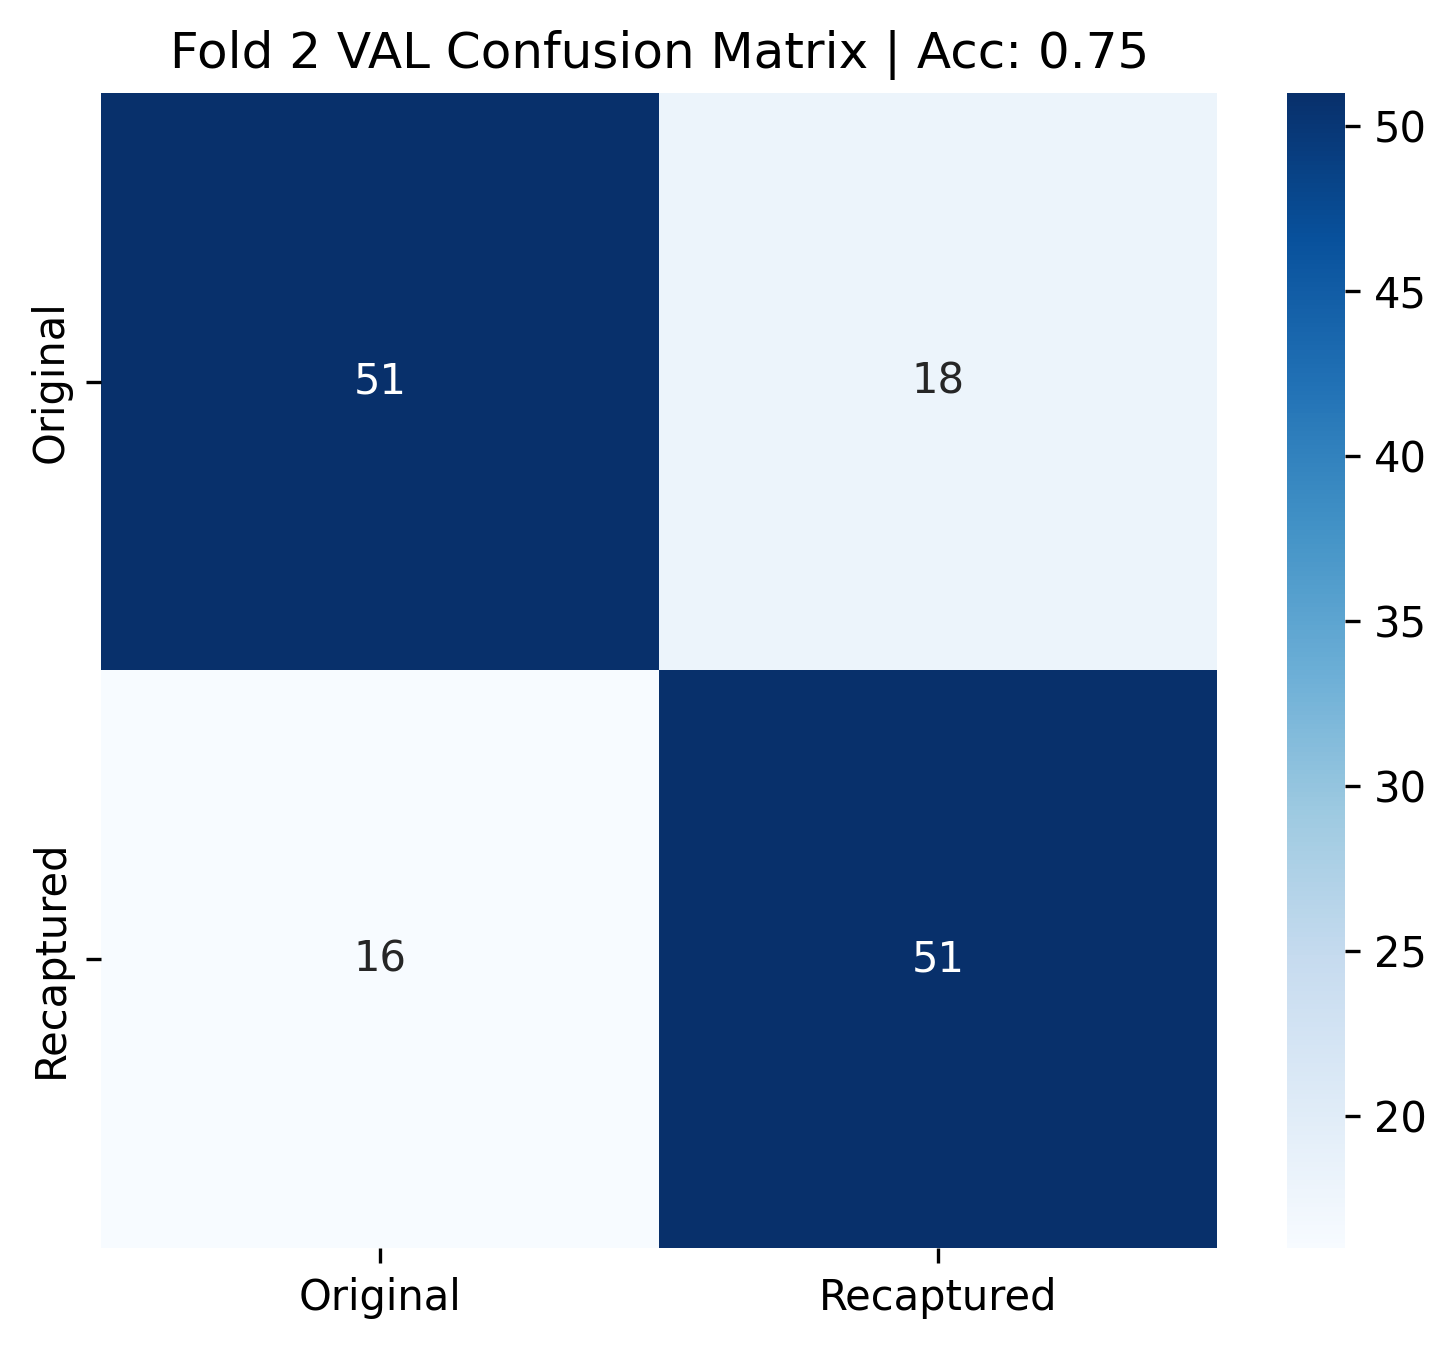

The table this chart was drawn from, first rows:
0, 1
51, 18
16, 51
